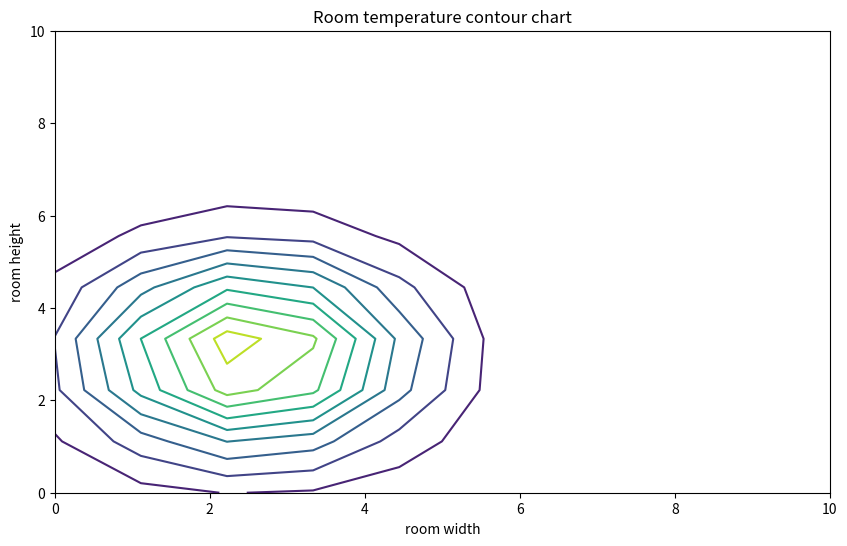

Write the Python code that produced this figure.
import matplotlib.pyplot as plt 
import numpy as np
import pandas as pd
plt.figure(figsize=(10, 6))
room_width = np.linspace(0,10,10)
# 1D array of height positions (e.g., 0 to 3 meters)
room_height = np.linspace(0,10,10)
# 2. Create a 2D grid from the 1D arrays
X, Y = np.meshgrid(room_width, room_height)
# print(X,Y)
room_temperature = 25 + 5 * np.exp(-((X - 2.5)**2 + (Y - 3.0)**2) / 4)
plt.contour(X,Y,room_temperature,levels=10,color='blue')
plt.xlabel('room width')
plt.ylabel('room height')
plt.title("Room temperature contour chart")
plt.show()
